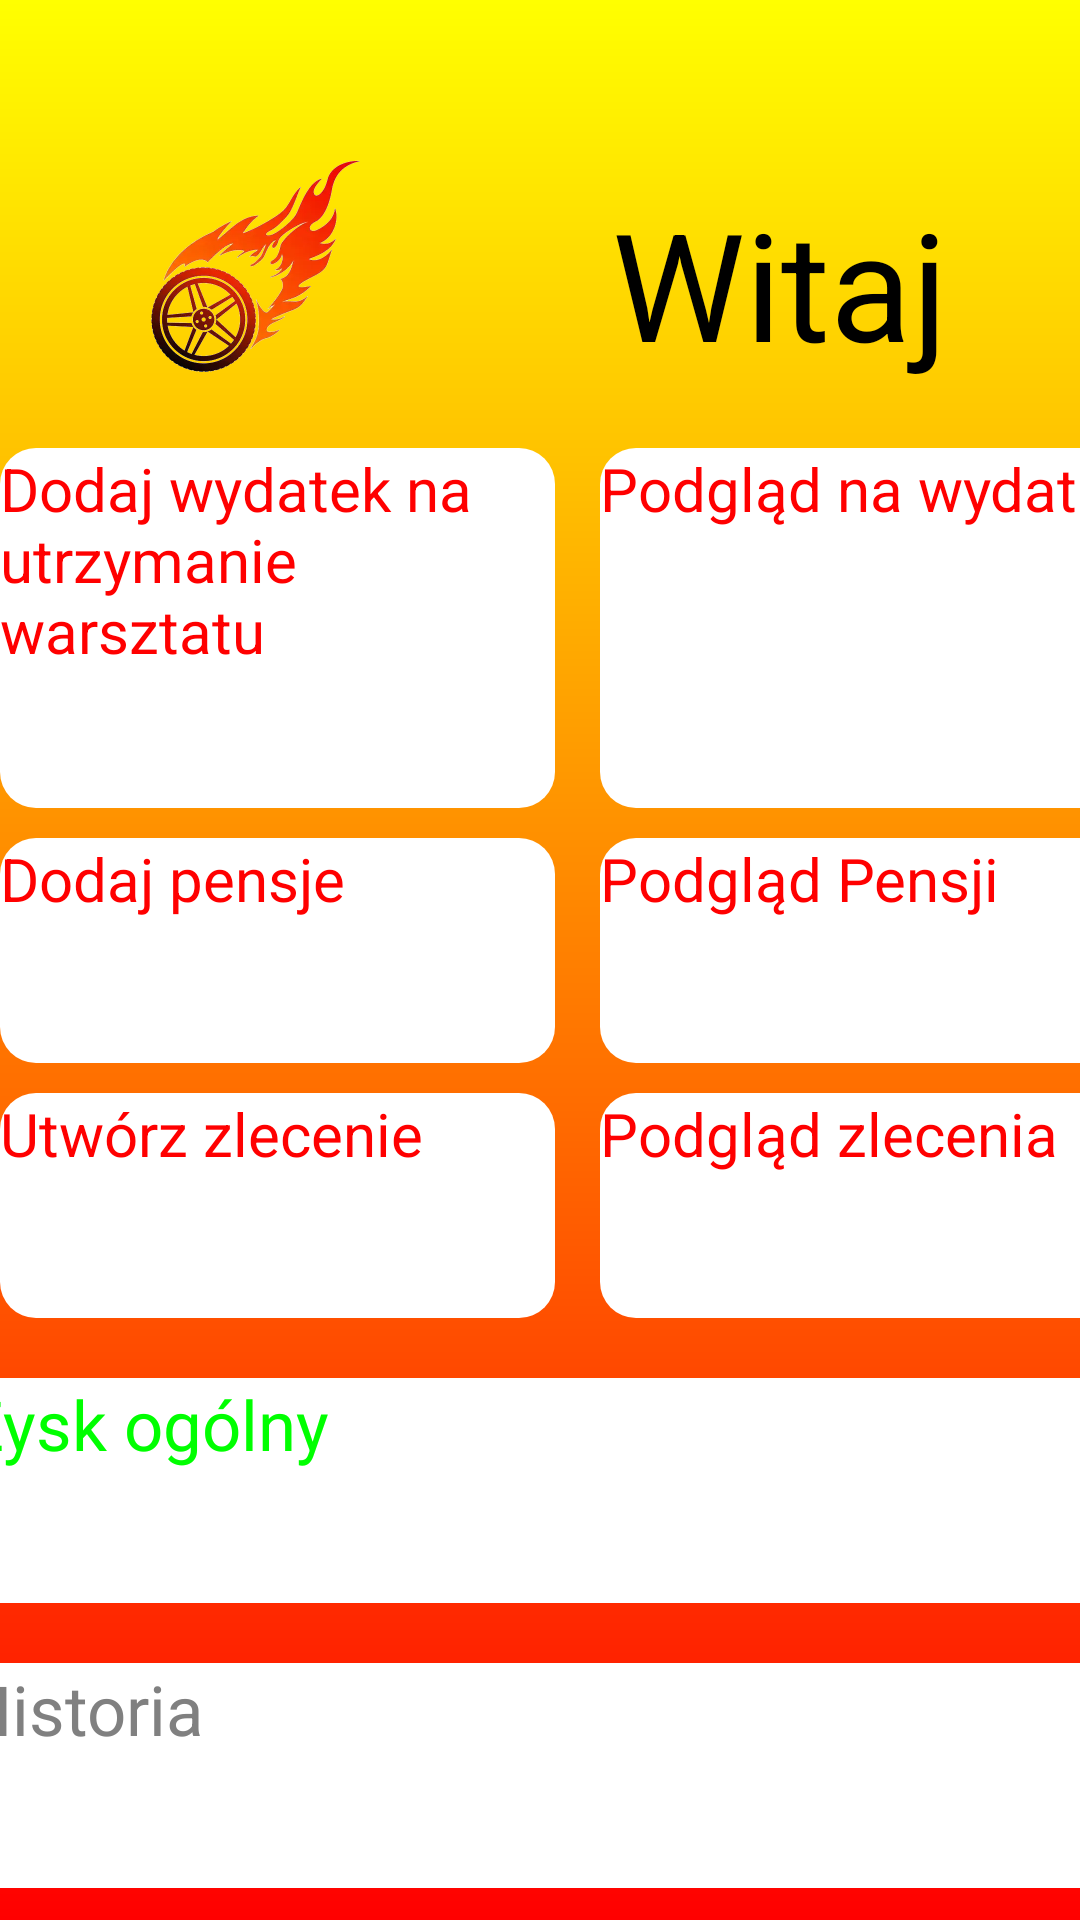

Here is an Android app screen rendered from its layout file. Give the layout XML and the strings, colors and styles it references.
<!-- AndroidManifest.xml: application theme Theme.ProjektIImplementacjaAplikacjiMobilnejDoPlanowaniaIZarządzaniaBudżetemWarsztatuSamochodowego -->
<!-- res/layout/bookmarks.xml -->
<?xml version="1.0" encoding="utf-8"?>
<ScrollView xmlns:android="http://schemas.android.com/apk/res/android"
    android:layout_width="match_parent"
    android:layout_height="match_parent"
    android:background="@drawable/gradient_background">

    <LinearLayout
        android:layout_width="match_parent"
        android:layout_height="match_parent"
        android:layout_gravity="top"
        android:scaleType="fitCenter"
        android:orientation="vertical">

        <include
            android:id="@+id/dateHeader"
            layout="@layout/date_header"
            android:layout_width="match_parent"
            android:layout_height="wrap_content" />

        <LinearLayout
            android:layout_width="wrap_content"
            android:layout_height="match_parent"
            android:layout_gravity="center"
            android:orientation="horizontal">

            <ImageView
                android:id="@+id/myImageView"
                android:layout_width="150dp"
                android:layout_height="100dp"
                android:src="@drawable/burning_wheel"
                android:layout_gravity="center"
                android:layout_marginEnd="50dp"/>

            <TextView
                android:id="@+id/myTextView"
                android:layout_width="wrap_content"
                android:layout_height="wrap_content"
                android:text="Witaj"
                android:textSize="50sp"
                android:textColor="#000000"
                android:layout_gravity="center"
                android:layout_marginEnd="40dp"/>
        </LinearLayout>

        <LinearLayout
            android:layout_width="wrap_content"
            android:layout_height="wrap_content"
            android:layout_gravity="center"
            android:orientation="horizontal">

            <Button
                android:id="@+id/carRepairShop"
                android:layout_width="185dp"
                android:layout_height="120dp"
                android:layout_gravity="center"
                android:layout_marginTop="5dp"
                android:layout_marginEnd="5dp"
                android:layout_marginBottom="5dp"
                android:background="@drawable/rounded_edittext"
                android:text="Dodaj wydatek na utrzymanie warsztatu"
                android:textColor="@color/red"
                android:textSize="20dp" />

            <Button
                android:id="@+id/viewCarRepairShop"
                android:layout_width="185dp"
                android:layout_height="120dp"
                android:layout_gravity="center"
                android:layout_marginTop="5dp"
                android:layout_marginStart="10dp"
                android:layout_marginBottom="5dp"
                android:background="@drawable/rounded_edittext"
                android:text="Podgląd na wydatki"
                android:textColor="@color/red"
                android:textSize="20dp" />
        </LinearLayout>

        <LinearLayout
            android:layout_width="wrap_content"
            android:layout_height="wrap_content"
            android:layout_gravity="center"
            android:orientation="horizontal">

            <Button
                android:id="@+id/employeeSalary"
                android:layout_width="185dp"
                android:layout_height="75dp"
                android:layout_gravity="center"
                android:layout_marginTop="5dp"
                android:layout_marginEnd="5dp"
                android:layout_marginBottom="5dp"
                android:background="@drawable/rounded_edittext"
                android:text="Dodaj pensje"
                android:textColor="@color/red"
                android:textSize="20dp" />

            <Button
                android:id="@+id/viewEmployeeSalary"
                android:layout_width="185dp"
                android:layout_height="75dp"
                android:layout_gravity="center"
                android:layout_marginTop="5dp"
                android:layout_marginStart="10dp"
                android:layout_marginBottom="5dp"
                android:background="@drawable/rounded_edittext"
                android:text="Podgląd Pensji"
                android:textColor="@color/red"
                android:textSize="20dp" />
        </LinearLayout>

        <LinearLayout
            android:layout_width="wrap_content"
            android:layout_height="wrap_content"
            android:layout_gravity="center"
            android:orientation="horizontal">

            <Button
                android:id="@+id/orders"
                android:layout_width="185dp"
                android:layout_height="75dp"
                android:layout_gravity="center"
                android:layout_marginTop="5dp"
                android:layout_marginEnd="5dp"
                android:layout_marginBottom="5dp"
                android:background="@drawable/rounded_edittext"
                android:text="Utwórz zlecenie"
                android:textColor="@color/red"
                android:textSize="20dp" />

            <Button
                android:id="@+id/viewOrders"
                android:layout_width="185dp"
                android:layout_height="75dp"
                android:layout_gravity="center"
                android:layout_marginTop="5dp"
                android:layout_marginStart="10dp"
                android:layout_marginBottom="5dp"
                android:background="@drawable/rounded_edittext"
                android:text="Podgląd zlecenia"
                android:textColor="@color/red"
                android:textSize="20dp" />
        </LinearLayout>

        <Button
            android:id="@+id/overallProfit"
            android:layout_width="385dp"
            android:layout_height="75dp"
            android:background="@drawable/rounded_edittext"
            android:layout_gravity="center"
            android:text="Zysk ogólny"
            android:textSize="23dp"
            android:textColor="@color/green"
            android:layout_marginTop="15dp"
            android:layout_marginBottom="20dp"
            />

        <Button
            android:id="@+id/history"
            android:layout_width="385dp"
            android:layout_height="75dp"
            android:background="@drawable/rounded_edittext"
            android:layout_gravity="center"
            android:text="Historia"
            android:textSize="23dp"
            android:textColor="@color/gray"
            android:layout_marginBottom="20dp"
            />

        <LinearLayout
            android:layout_width="wrap_content"
            android:layout_height="wrap_content"
            android:layout_gravity="center"
            android:orientation="horizontal">

            <Button
                android:id="@+id/delete"
                android:layout_width="150dp"
                android:layout_height="75dp"
                android:background="@drawable/rounded_edittext"
                android:layout_gravity="center"
                android:text="usuń konto"
                android:textSize="23dp"
                android:textColor="@color/white"
                android:layout_marginEnd="10dp"/>

            <Button
                android:id="@+id/logout"
                android:layout_width="150dp"
                android:layout_height="50dp"
                android:background="@drawable/rounded_edittext"
                android:layout_gravity="center"
                android:text="wyloguj"
                android:textSize="23dp"
                android:textColor="@color/white"
                android:layout_marginStart="10dp"/>

        </LinearLayout>
    </LinearLayout>
</ScrollView>
<!-- res/layout/date_header.xml (included above) -->
<?xml version="1.0" encoding="utf-8"?>
<LinearLayout
    xmlns:android="http://schemas.android.com/apk/res/android"
    android:layout_width="match_parent"
    android:layout_height="wrap_content"
    android:orientation="vertical"
    android:padding="10dp">

    <TextView
        android:id="@+id/dataText"
        android:layout_width="wrap_content"
        android:layout_height="wrap_content"
        android:textSize="18sp"
        android:textColor="#000000"
        android:gravity="center"/>

</LinearLayout>
<!-- resources referenced by this layout -->
<resources>
  <color name="gray">#808080</color>
  <color name="green">#00FF00</color>
  <color name="red">#FF0000</color>
  <color name="white">#FFFFFFFF</color>
  <!-- drawable burning_wheel: jpg bitmap (drawable, 25374 bytes) -->
  <!-- drawable gradient_background (drawable) -->
  <?xml version="1.0" encoding="utf-8"?>
  <layer-list xmlns:android="http://schemas.android.com/apk/res/android">
      <item>
          <shape android:shape="rectangle">
              <gradient
                  android:startColor="@color/yellow"
                  android:endColor="@color/red"
                  android:angle="270" /> 
          </shape>
      </item>
  </layer-list>
  <!-- drawable rounded_edittext (drawable) -->
  <?xml version="1.0" encoding="utf-8"?>
  <shape xmlns:android="http://schemas.android.com/apk/res/android">
      <solid android:color="@color/white"/> 
      <corners android:radius="12dp"/> 
      <stroke
          android:color="@color/black"> 
      </stroke>
  </shape>
  <style name="Theme.ProjektIImplementacjaAplikacjiMobilnejDoPlanowaniaIZarządzaniaBudżetemWarsztatuSamochodowego" parent="Theme.MaterialComponents.DayNight.DarkActionBar">
          
          <item name="colorPrimary">@color/purple_200</item>
          <item name="colorPrimaryVariant">@color/purple_700</item>
          <item name="colorOnPrimary">@color/black</item>
          
          <item name="colorSecondary">@color/teal_200</item>
          <item name="colorSecondaryVariant">@color/teal_200</item>
          <item name="colorOnSecondary">@color/black</item>
          
          <item name="android:statusBarColor">?attr/colorPrimaryVariant</item>
          
      </style>
  <color name="yellow">#FFFF00</color>
  <color name="black">#FF000000</color>
  <color name="purple_200">#FF000000</color>
  <color name="purple_700">#FF000000</color>
  <color name="teal_200">#FF03DAC5</color>
</resources>
